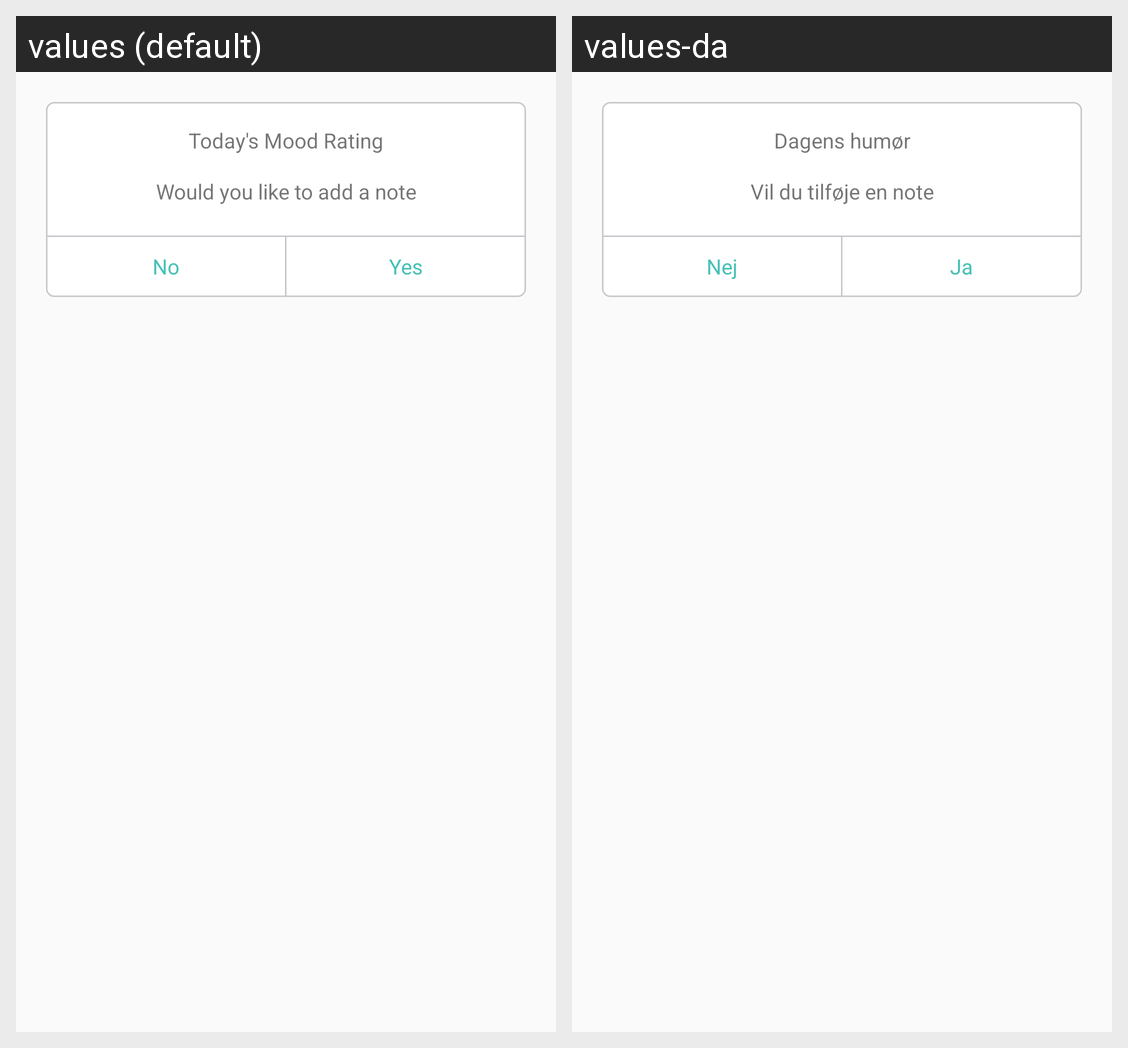

The Android screen above is rendered under two locales of the same app. Produce the string resources it draws, with the default and per-locale values.
Android screen res/layout/lay_moodratings_addnote.xml rendered under 2 locales, left to right: values (default), values-da. Device: Nexus 5 (rendered at 1080×1920; each locale shown at half size, 540×960, under a caption strip naming it); theme AppTheme.
Strings drawn on this screen, with the default value and each locale's value (text and hints the layout hard-codes, and strings that could not be matched under every locale, appear in the picture but are not listed):

todaysmoodrating
  values: Today's Mood Rating
  values-da: Dagens humør

wouldliketoaddnote
  values: Would you like to add a note
  values-da: Vil du tilføje en note

no
  values: No
  values-da: Nej

yes
  values: Yes
  values-da: Ja
